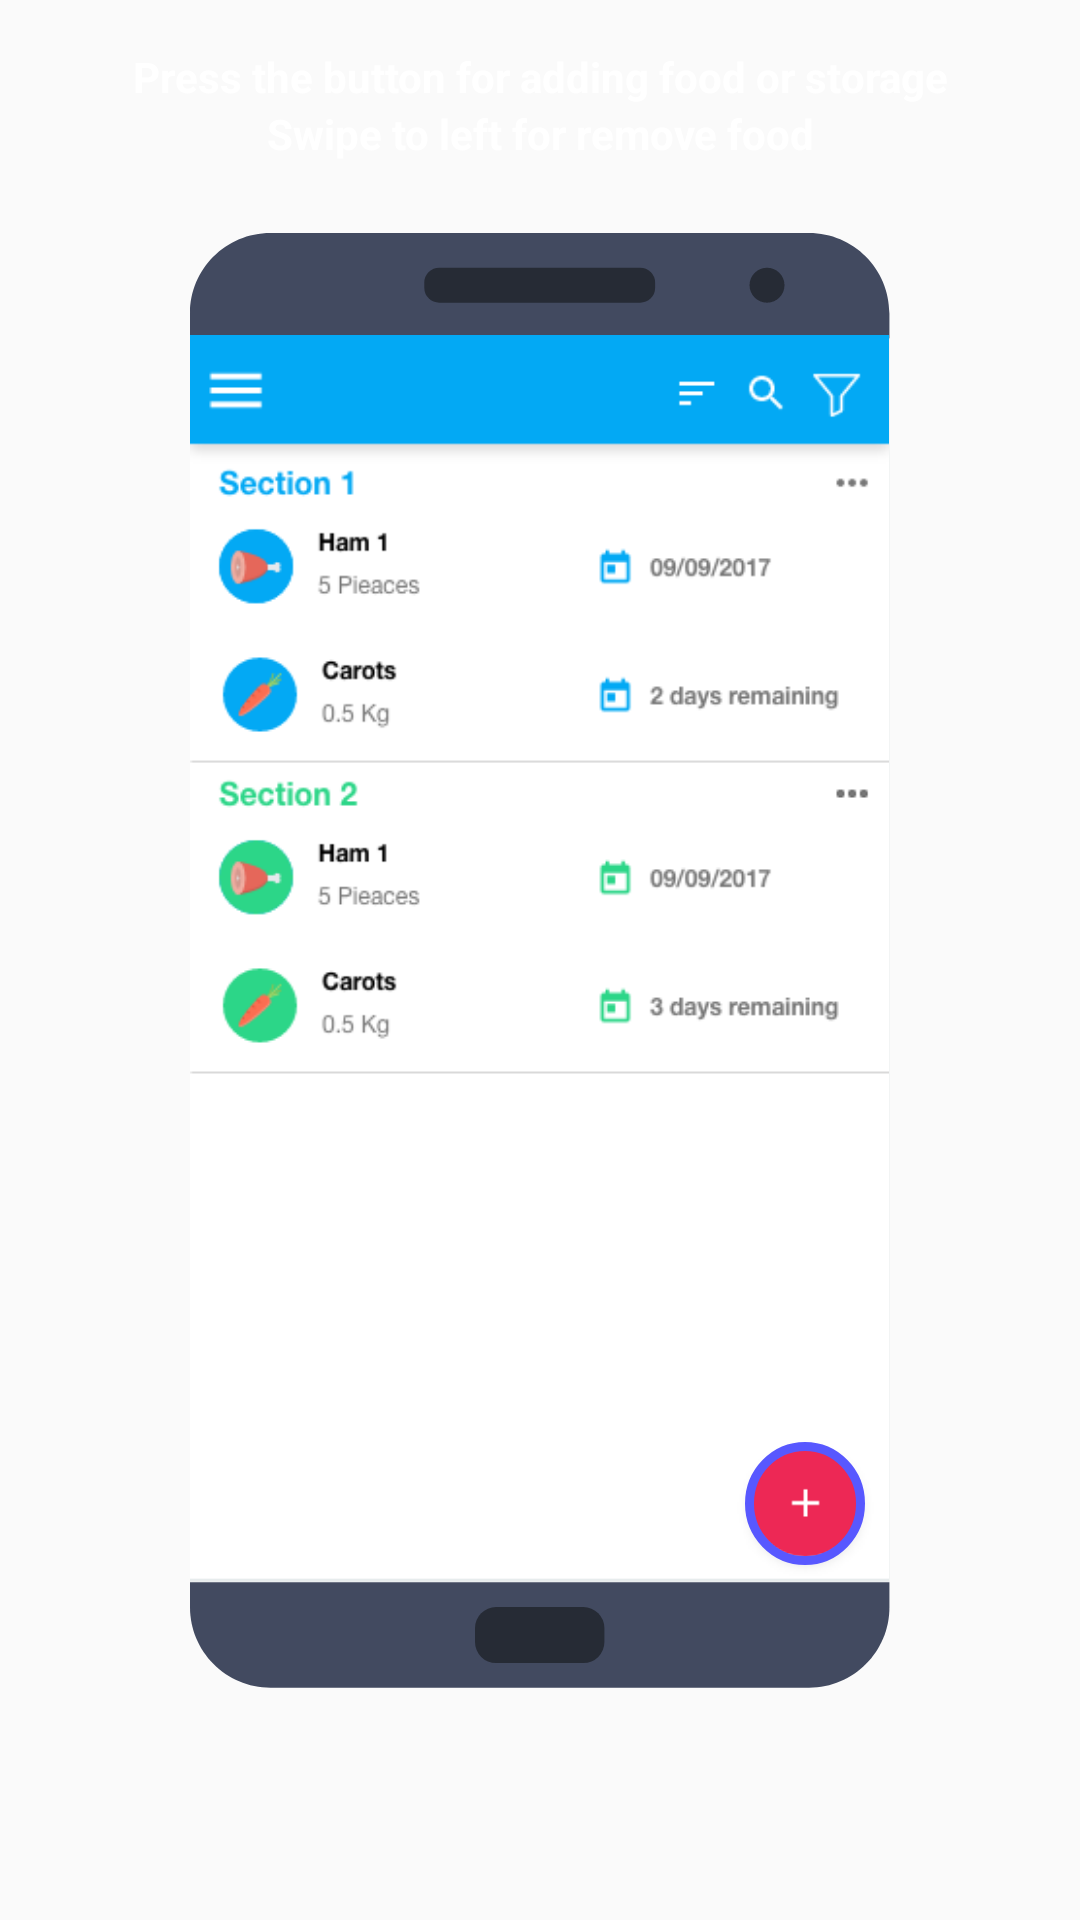

Write the Android layout XML for this screen, with the resource values it uses.
<!-- AndroidManifest.xml: application theme CustomTheme -->
<!-- res/layout/fragment_second_page.xml -->
<?xml version="1.0" encoding="utf-8"?>
<android.support.constraint.ConstraintLayout
    xmlns:android="http://schemas.android.com/apk/res/android"
    xmlns:app="http://schemas.android.com/apk/res-auto"
    xmlns:tools="http://schemas.android.com/tools"
    android:orientation="vertical"
    android:layout_width="match_parent"
    android:layout_height="match_parent"
    tools:context="com.apps.yecotec.fridgetracker.TourActivity$SecondPageFragment">


    <LinearLayout
        android:orientation="vertical"
        android:layout_width="wrap_content"
        android:layout_height="wrap_content"
        app:layout_constraintLeft_toLeftOf="parent"
        app:layout_constraintRight_toRightOf="parent"
        app:layout_constraintTop_toTopOf="parent"
        android:layout_marginBottom="8dp"
        app:layout_constraintBottom_toTopOf="@+id/usageImage">

        <TextView
            android:id="@+id/description"
            android:layout_width="match_parent"
            android:layout_height="wrap_content"
            android:paddingLeft="32dp"
            android:paddingRight="32dp"
            android:gravity="center_horizontal"
            android:text="@string/second_page_text_1"
            android:textColor="@android:color/white"
            android:textSize="14sp"
            android:textStyle="bold" />

        <TextView
            android:id="@+id/description2"
            android:layout_width="match_parent"
            android:layout_height="wrap_content"
            android:gravity="center_horizontal"
            android:paddingLeft="32dp"
            android:paddingRight="32dp"
            android:text="@string/second_page_text_2"
            android:textColor="@android:color/white"
            android:textSize="14sp"
            android:textStyle="bold" />

    </LinearLayout>

    <ImageView
        android:id="@+id/usageImage"
        android:layout_width="wrap_content"
        android:layout_height="wrap_content"
        app:srcCompat="@drawable/usage1"
        android:layout_marginRight="8dp"
        app:layout_constraintRight_toRightOf="parent"
        android:layout_marginLeft="8dp"
        app:layout_constraintLeft_toLeftOf="parent"
        app:layout_constraintBottom_toBottomOf="parent"
        android:layout_marginBottom="8dp"
        app:layout_constraintTop_toTopOf="parent"
        android:layout_marginTop="8dp"
        tools:layout_editor_absoluteX="196dp" />

</android.support.constraint.ConstraintLayout>
<!-- resources referenced by this layout -->
<resources>
  <!-- drawable usage1: png bitmap (drawable-hdpi, 42734 bytes) -->
  <string name="second_page_text_1">Press the button for adding food or storage</string>
  <string name="second_page_text_2">Swipe to left for remove food</string>
  <style name="CustomTheme" parent="AppTheme">
          <item name="colorPrimary">@color/customPrimary</item>
          <item name="colorPrimaryDark">@color/customPrimaryDark</item>
          <item name="colorAccent">@color/customAccent</item>
          <item name="preferenceTheme">@style/PreferenceThemeOverlay</item>
      </style>
  <style name="AppTheme" parent="Theme.AppCompat.Light.NoActionBar">
          
          <item name="colorPrimary">@color/colorPrimary</item>
          <item name="colorPrimaryDark">@color/colorPrimaryDark</item>
          <item name="colorAccent">@color/colorAccent</item>
          <item name="preferenceTheme">@style/PreferenceThemeOverlay</item>
      </style>
  <color name="customPrimary">#03a9f4</color>
  <color name="customPrimaryDark">#1B93C9</color>
  <color name="customAccent">#ed2855</color>
  <color name="colorPrimary">#3F51B5</color>
  <color name="colorPrimaryDark">#303f9f</color>
  <color name="colorAccent">#FF4081</color>
</resources>
